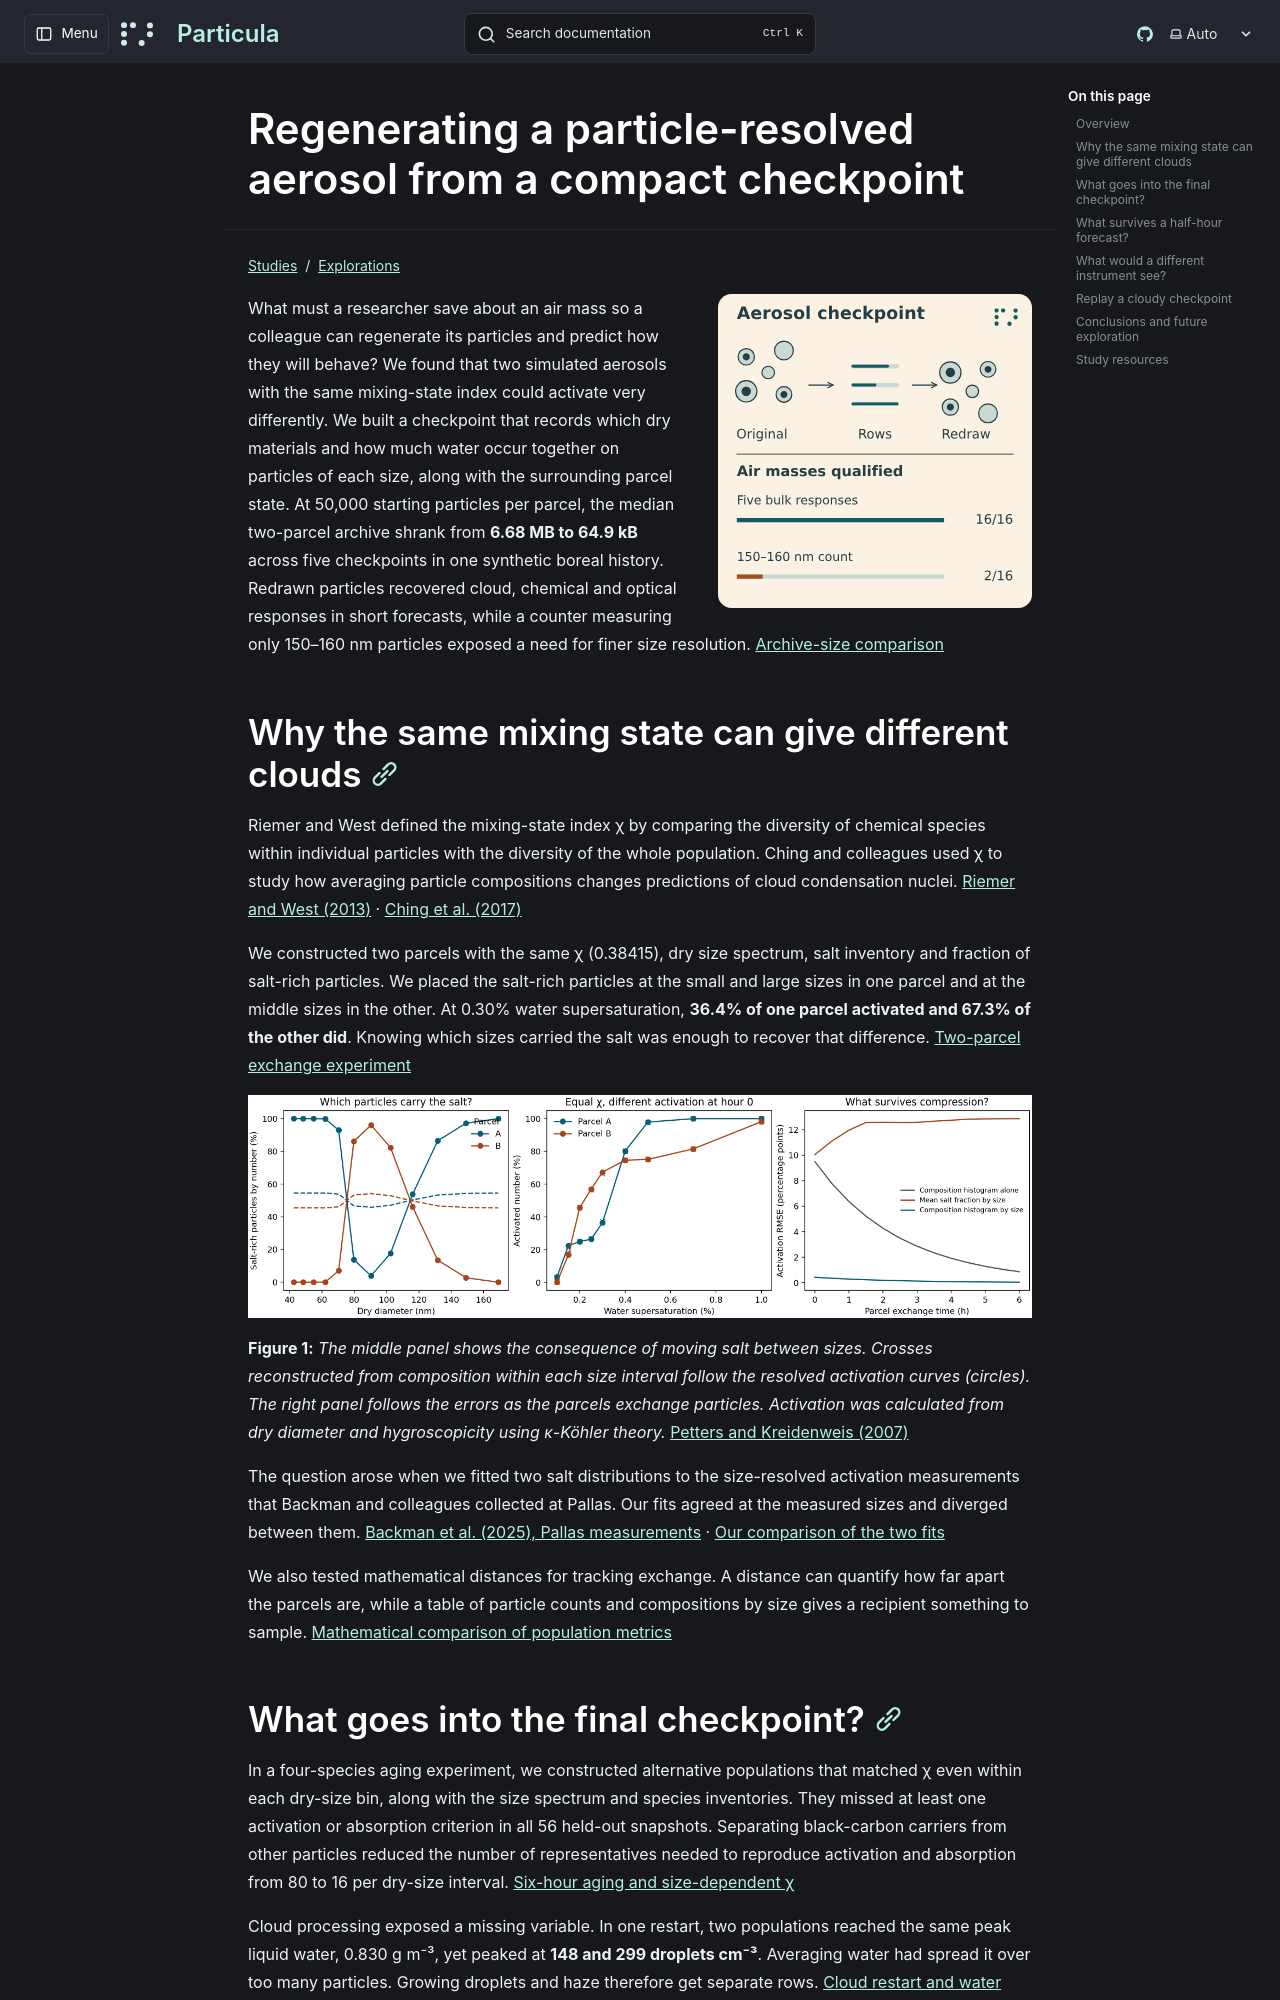

repository: uncscode/particula · page: studies/explorations/parcel-composition/index.html · generator: mkdocs

# Regenerating a particle-resolved aerosol from a compact checkpoint

![A particle population is grouped into rows and sampled again. Five bulk responses qualify together in all 16 air masses, while a narrow particle counter exposes a loss of size resolution.](../../../images/parcel-checkpoint-toc.svg)

What must a researcher save about an air mass so a colleague can regenerate its particles and predict how they will behave? We found that two simulated aerosols with the same mixing-state index could activate very differently. We built a checkpoint that records which dry materials and how much water occur together on particles of each size, along with the surrounding parcel state. At 50,000 starting particles per parcel, the median two-parcel archive shrank from **6.68 MB to 64.9 kB** across five checkpoints in one synthetic boreal history. Redrawn particles recovered cloud, chemical and optical responses in short forecasts, while a counter measuring only 150–160 nm particles exposed a need for finer size resolution. [Archive-size comparison](redraw-qualification.md#storage-and-working-memory)

## Why the same mixing state can give different clouds

Riemer and West defined the mixing-state index χ by comparing the diversity of chemical species within individual particles with the diversity of the whole population. Ching and colleagues used χ to study how averaging particle compositions changes predictions of cloud condensation nuclei. [Riemer and West (2013)](https://doi.org/10.5194/acp-13-11423-2013) · [Ching et al. (2017)](https://doi.org/10.5194/acp-17-7445-2017)

We constructed two parcels with the same χ (0.38415), dry size spectrum, salt inventory and fraction of salt-rich particles. We placed the salt-rich particles at the small and large sizes in one parcel and at the middle sizes in the other. At 0.30% water supersaturation, **36.4% of one parcel activated and 67.3% of the other did**. Knowing which sizes carried the salt was enough to recover that difference. [Two-parcel exchange experiment](exchange.md#two-parcels-with-the-same-composition-histogram)

![Salt-rich fractions by diameter, activation curves for both parcels and reconstruction errors during six hours of exchange.](../../../images/parcel-composition-exchange.png)

**Figure 1:** *The middle panel shows the consequence of moving salt between sizes. Crosses reconstructed from composition within each size interval follow the resolved activation curves (circles). The right panel follows the errors as the parcels exchange particles. Activation was calculated from dry diameter and hygroscopicity using κ-Köhler theory.* [Petters and Kreidenweis (2007)](https://doi.org/10.5194/acp-7-1961-2007)

The question arose when we fitted two salt distributions to the size-resolved activation measurements that Backman and colleagues collected at Pallas. Our fits agreed at the measured sizes and diverged between them. [Backman et al. (2025), Pallas measurements](https://essd.copernicus.org/preprints/essd-2025-284/) · [Our comparison of the two fits](exchange.md#a-field-comparison-with-an-unmeasured-size)

We also tested mathematical distances for tracking exchange. A distance can quantify how far apart the parcels are, while a table of particle counts and compositions by size gives a recipient something to sample. [Mathematical comparison of population metrics](population-metrics.md)
